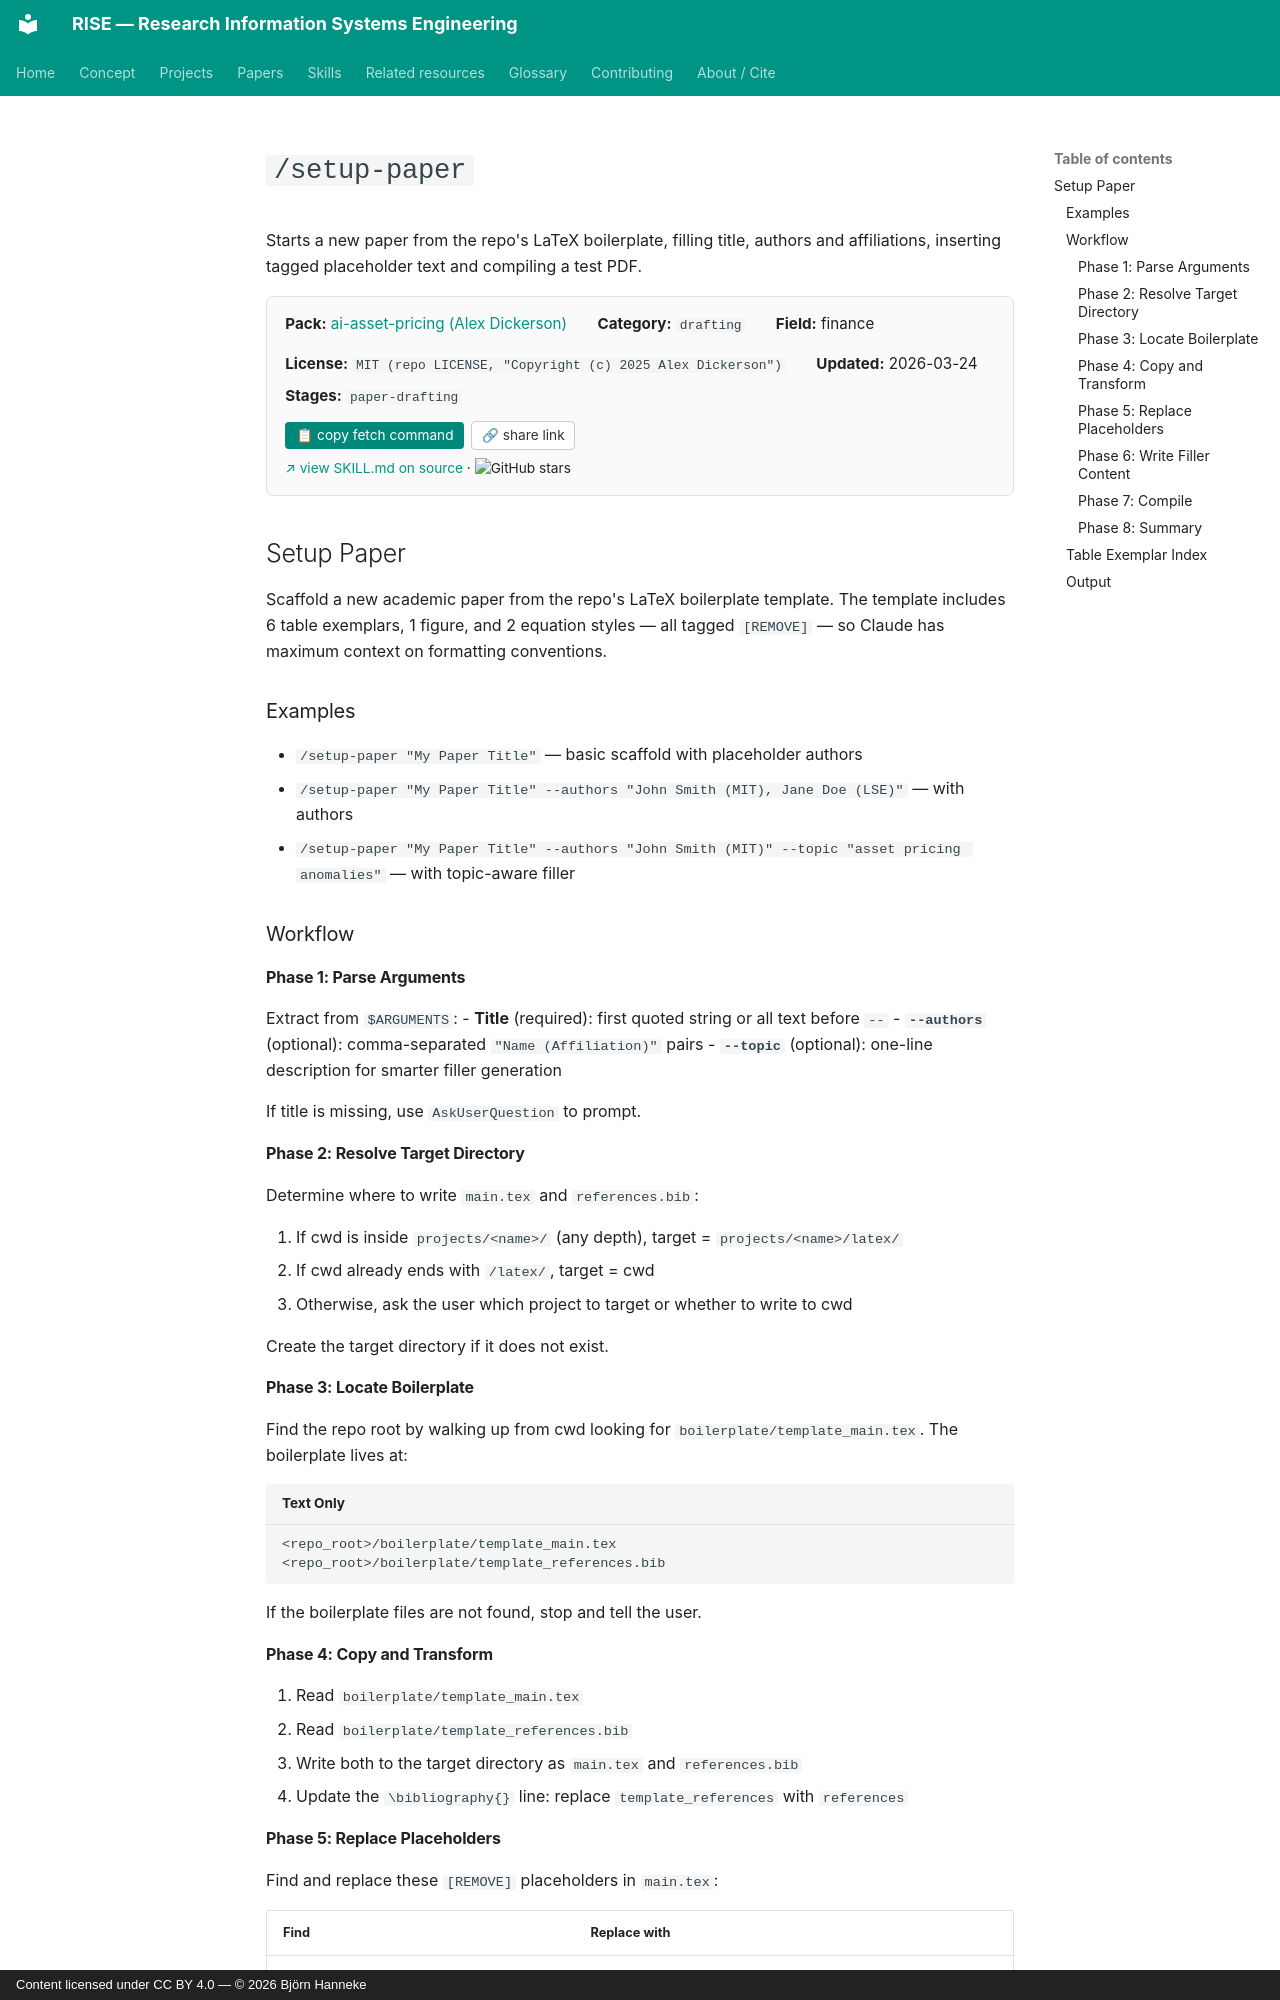

repository: bhanneke/RISE · page: skills/ai-asset-pricing/setup-paper/index.html · generator: mkdocs · copyright: Content licensed under CC BY 4.0 — © 2026 Björn Hanneke

<!-- DO NOT EDIT — auto-copied from skills/ai-asset-pricing/details/setup-paper.md -->

# `/setup-paper`

Starts a new paper from the repo's LaTeX boilerplate, filling title, authors and affiliations, inserting tagged placeholder text and compiling a test PDF.

<div class="skill-card" style="background:#fafafa; border:1px solid #e0e0e0; border-radius:8px; padding:1em 1.2em; margin:1em 0 1.5em; font-size:0.95em;"><div style="display:flex; flex-wrap:wrap; gap:1em 2em; align-items:baseline;"><div><b>Pack:</b> <a href="../ai-asset-pricing/">ai-asset-pricing (Alex Dickerson)</a></div><div><b>Category:</b> <code>drafting</code></div><div><b>Field:</b> finance</div><div><b>License:</b> <code>MIT (repo LICENSE, "Copyright (c) 2025 Alex Dickerson")</code></div><div><b>Updated:</b> 2026-03-24</div></div><div style="margin-top:0.5em;"><b>Stages:</b> <code>paper-drafting</code></div><div style="margin-top:0.8em;"><button onclick="navigator.clipboard.writeText(`gh api repos/Alexander-M-Dickerson/ai-asset-pricing/contents/.claude/skills/setup-paper/SKILL.md --jq .content | base64 -d`); this.textContent=&apos;&#x2713; copied&apos;;" style="background:#00897b; color:white; border:none; padding:0.4em 0.8em; border-radius:4px; cursor:pointer; font-size:0.9em; margin-right:0.5em;">&#128203; copy fetch command</button><button onclick="navigator.clipboard.writeText(&apos;https://bhanneke.github.io/RISE/skills/ai-asset-pricing/setup-paper/&apos;); this.textContent=&apos;&#x2713; copied&apos;;" style="background:#fff; color:#333; border:1px solid #ccc; padding:0.4em 0.7em; border-radius:4px; cursor:pointer; font-size:0.9em;">&#128279; share link</button></div><div style="margin-top:0.6em; font-size:0.9em;"><a href="https://github.com/Alexander-M-Dickerson/ai-asset-pricing/blob/main/.claude/skills/setup-paper/SKILL.md" target="_blank" rel="noopener">&#8599; view SKILL.md on source</a> &middot; <img src="https://img.shields.io/github/stars/Alexander-M-Dickerson/ai-asset-pricing?style=flat" alt="GitHub stars" style="vertical-align:middle;"></div></div>

## Setup Paper

Scaffold a new academic paper from the repo's LaTeX boilerplate template. The
template includes 6 table exemplars, 1 figure, and 2 equation styles — all
tagged `[REMOVE]` — so Claude has maximum context on formatting conventions.

### Examples

- `/setup-paper "My Paper Title"` — basic scaffold with placeholder authors
- `/setup-paper "My Paper Title" --authors "John Smith (MIT), Jane Doe (LSE)"` — with authors
- `/setup-paper "My Paper Title" --authors "John Smith (MIT)" --topic "asset pricing anomalies"` — with topic-aware filler

### Workflow

#### Phase 1: Parse Arguments

Extract from `$ARGUMENTS`:
- **Title** (required): first quoted string or all text before `--`
- **`--authors`** (optional): comma-separated `"Name (Affiliation)"` pairs
- **`--topic`** (optional): one-line description for smarter filler generation

If title is missing, use `AskUserQuestion` to prompt.

#### Phase 2: Resolve Target Directory

Determine where to write `main.tex` and `references.bib`:

1. If cwd is inside `projects/<name>/` (any depth), target = `projects/<name>/latex/`
2. If cwd already ends with `/latex/`, target = cwd
3. Otherwise, ask the user which project to target or whether to write to cwd

Create the target directory if it does not exist.
